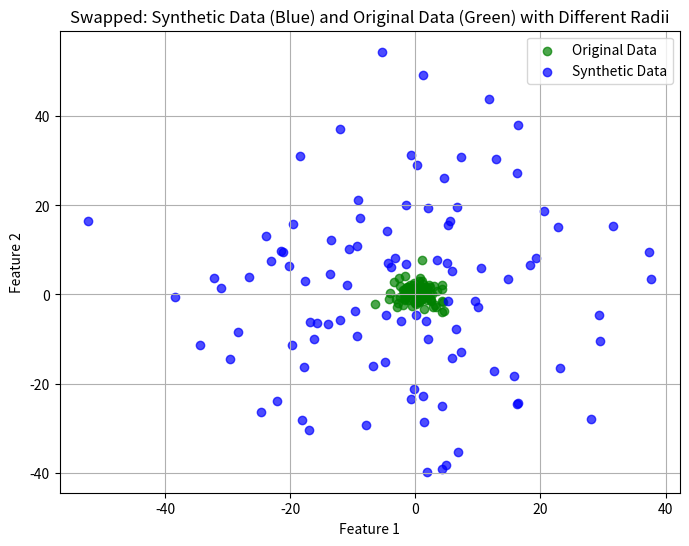

Generate this figure with matplotlib:
import numpy as np
import matplotlib.pyplot as plt

def generate_data_within_radius(original_size=100, synthetic_size=100, original_radius=2, synthetic_radius=20, random_seed=42):
    """
    Generate synthetic data within a larger radius and original data within a smaller radius from the origin.
    
    Parameters:
    - original_size: Number of points in the original dataset (default 100).
    - synthetic_size: Number of points in the synthetic dataset (default 100).
    - original_radius: Radius of the original data (default 2).
    - synthetic_radius: Radius of the synthetic data (default 20).
    - random_seed: Random seed for reproducibility (default 42).
    
    Returns:
    - original_data: Original dataset within the specified radius.
    - synthetic_data: Synthetic dataset within a smaller radius.
    """
    # Set the random seed for reproducibility
    np.random.seed(random_seed)
    
    # Generate synthetic data points within a radius of 'synthetic_radius' (radius 20)
    synthetic_center = np.array([0, 0])  # Center for synthetic data
    synthetic_data = synthetic_center + np.random.normal(loc=0, scale=synthetic_radius, size=(synthetic_size, 2))
    
    # Generate original data points within a radius of 'original_radius' (radius 2)
    original_center = np.array([0, 0])  # Center for original data
    original_data = original_center + np.random.normal(loc=0, scale=original_radius, size=(original_size, 2))
    
    return original_data, synthetic_data

# Generate the data with swapped roles
original_data, synthetic_data = generate_data_within_radius(original_size=100, synthetic_size=100, original_radius=2, synthetic_radius=20, random_seed=42)

# Plot the data
plt.figure(figsize=(8, 6))

# Plot original data (green) which now has radius 2
plt.scatter(original_data[:, 0], original_data[:, 1], color='green', label='Original Data', alpha=0.7)

# Plot synthetic data (blue) which now has radius 20
plt.scatter(synthetic_data[:, 0], synthetic_data[:, 1], color='blue', label='Synthetic Data', alpha=0.7)

# Labels and title
plt.title("Swapped: Synthetic Data (Blue) and Original Data (Green) with Different Radii")
plt.xlabel("Feature 1")
plt.ylabel("Feature 2")
plt.legend()

# Show the plot
plt.grid(True)
plt.show()
